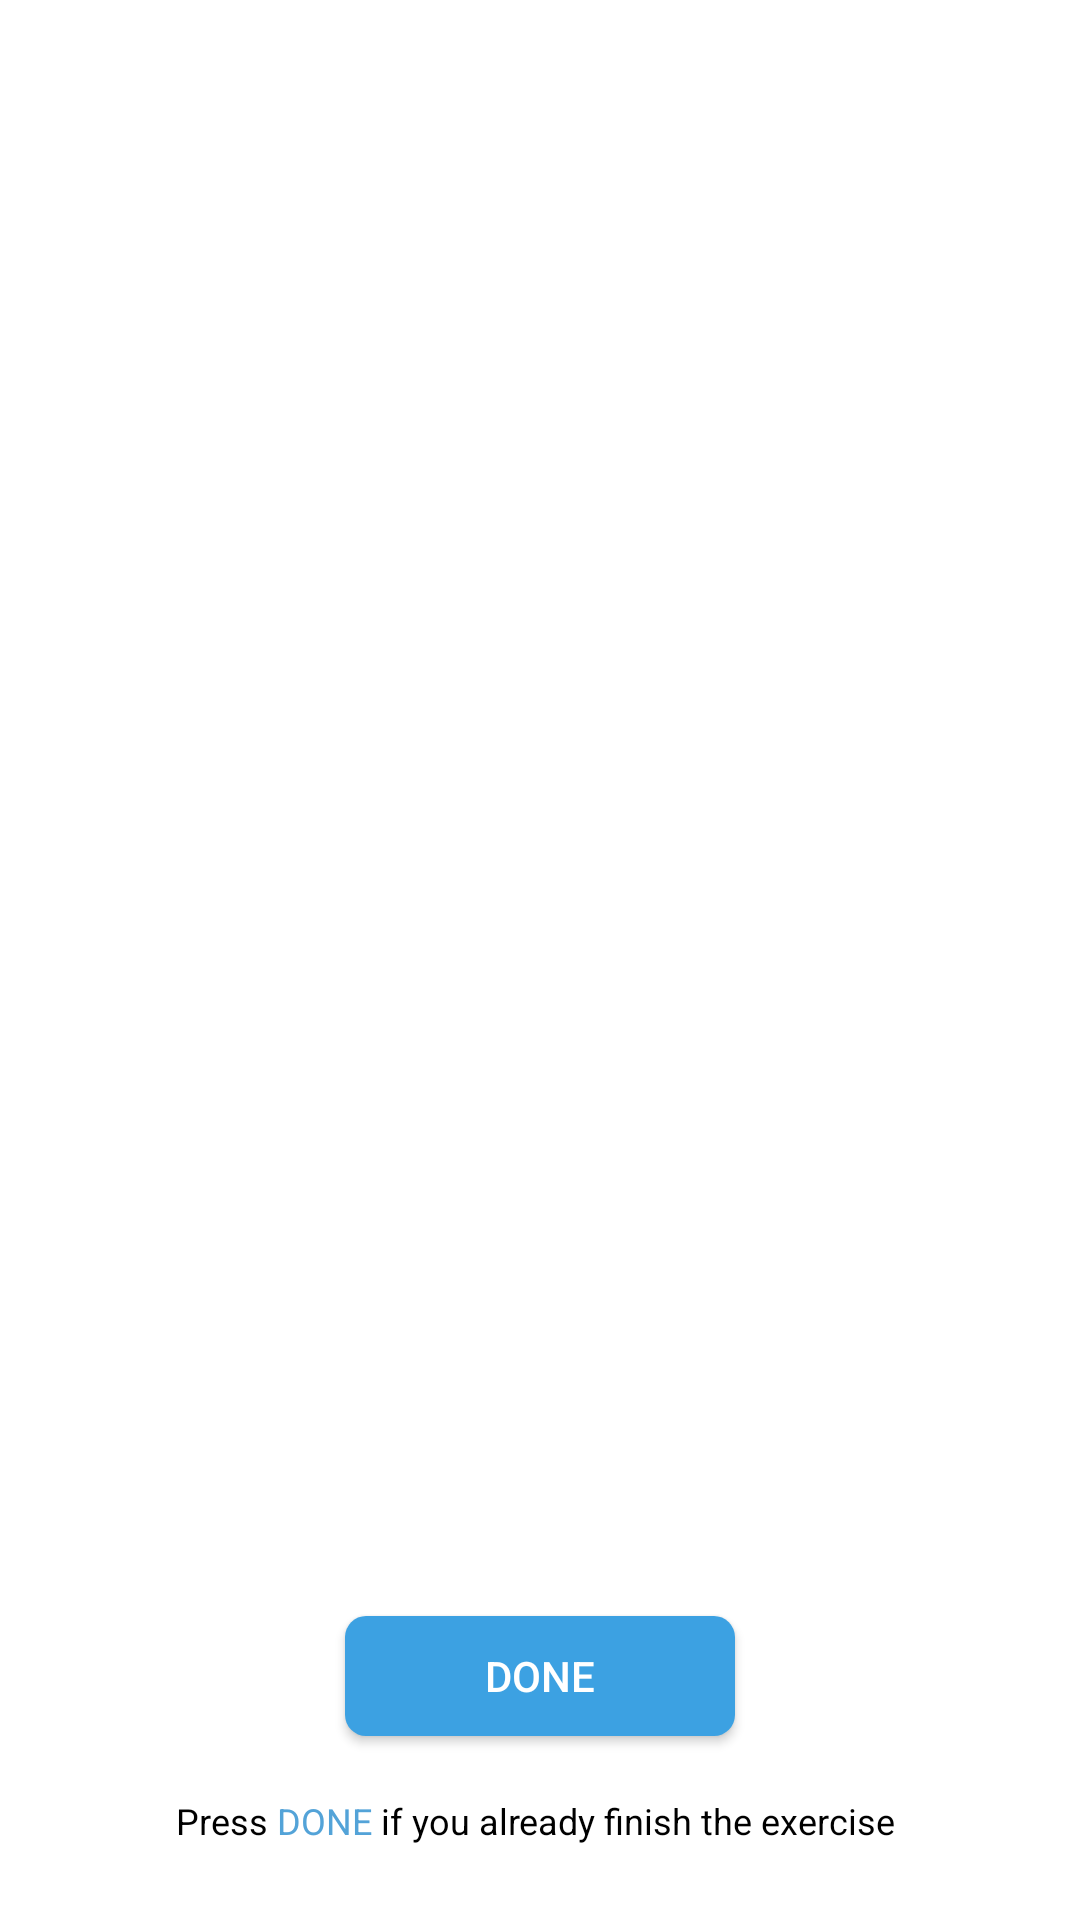

Here is an Android app screen rendered from its layout file. Give the layout XML and the strings, colors and styles it references.
<!-- AndroidManifest.xml: application theme Theme.AppCompat.Light.NoActionBar -->
<!-- res/layout/g_exercise_session.xml -->
<?xml version="1.0" encoding="utf-8"?>
<androidx.appcompat.widget.LinearLayoutCompat xmlns:android="http://schemas.android.com/apk/res/android"
    xmlns:app="http://schemas.android.com/apk/res-auto"
    xmlns:tools="http://schemas.android.com/tools"
    android:layout_width="match_parent"
    android:layout_height="match_parent"
    android:background="@color/white"
    android:padding="15dp"
    android:orientation="vertical"
    tools:context=".Guest.GuestExerciseSession">

    <Button
        android:layout_width="30dp"
        android:layout_marginBottom="10dp"
        android:id="@+id/btn_back"
        android:drawableEnd="@drawable/ic_baseline_arrow_back_ios_24"
        android:background="?android:attr/selectableItemBackground"
        android:layout_height="30dp"/>

    <ScrollView
        style="@style/scroll_layout_main"
        android:layout_weight="1">

        <LinearLayout
            android:layout_width="match_parent"
            android:layout_height="wrap_content"
            android:orientation="vertical"
            android:layout_marginEnd="20dp"
            android:paddingBottom="20dp"
            android:layout_marginStart="20dp">

            <TextView
                style="@style/text_size_3_bold"
                android:id="@+id/tv_exercise"
                android:layout_marginBottom="10dp"
                android:text=""/>

            <ImageView
                android:layout_width="match_parent"
                android:scaleType="fitCenter"
                android:layout_height="290dp"
                android:layout_marginBottom="20dp"
                android:id="@+id/exercise_image" />

            <TextView
                style="@style/text_size_1.5"
                android:id="@+id/tv_exercise_how"
                android:lineSpacingMultiplier="1.2"
                android:textAlignment="textStart"
                android:justificationMode="inter_word"
                android:layout_marginBottom="40dp"
                android:text=""/>

            <TextView
                style="@style/text_size_1.5"
                android:textAlignment="textStart"
                android:layout_marginBottom="10dp"
                android:text="Repetition:"/>

            <TextView
                style="@style/text_size_1.5"
                android:id="@+id/tv_exercise_session"
                android:lineSpacingMultiplier="1.2"
                android:textAlignment="textStart"
                android:text=""/>

        </LinearLayout>

    </ScrollView>

    <LinearLayout
        android:layout_width="match_parent"
        android:layout_height="wrap_content"
        android:layout_weight="0"
        android:orientation="vertical">

        <Button
            style="@style/button"
            android:layout_weight="0"
            android:layout_marginStart="100dp"
            android:layout_marginTop="10dp"
            android:layout_marginEnd="100dp"
            android:layout_gravity="bottom"
            android:id="@+id/btn_done"
            android:text="DONE"/>

        <LinearLayout
            android:layout_width="match_parent"
            android:layout_height="wrap_content"
            android:layout_marginTop="20dp"
            android:layout_marginBottom="10dp"
            android:orientation="horizontal"
            android:gravity="center">

            <TextView
                style="@style/text_size_1"
                android:layout_width="wrap_content"
                android:textAlignment="textStart"
                android:text="Press "/>

            <TextView
                style="@style/text_size_1"
                android:layout_width="wrap_content"
                android:textAlignment="textStart"
                android:textColor="@color/header"
                android:text="DONE"/>

            <TextView
                style="@style/text_size_1"
                android:layout_width="wrap_content"
                android:textAlignment="textStart"
                android:text=" if you already finish the exercise "/>

        </LinearLayout>

    </LinearLayout>

</androidx.appcompat.widget.LinearLayoutCompat>
<!-- resources referenced by this layout -->
<resources>
  <color name="header">#53A3D8</color>
  <color name="white">#FFFFFFFF</color>
  <style name="button">
          <item name="android:layout_height">40dp</item>
          <item name="android:layout_width">match_parent</item>
          <item name="android:background">@drawable/button_round_corner</item>
          <item name="android:textColor">@color/white</item>
      </style>
  <style name="scroll_layout_main">
          <item name="android:layout_height">match_parent</item>
          <item name="android:layout_width">match_parent</item>
          <item name="android:layout_weight">1</item>
          <item name="android:fillViewport">true</item>
          <item name="android:scrollbars">none</item>
      </style>
  <style name="text_size_1" parent="base_font_style">
          <item name="android:textAlignment">center</item>
          <item name="android:textSize">12sp</item>
          <item name="android:textStyle">normal</item>
      </style>
  <style name="text_size_3_bold" parent="base_font_style">
          <item name="android:textAlignment">center</item>
          <item name="android:textSize">25sp</item>
          <item name="android:textStyle">bold</item>
      </style>
  <!-- drawable button_round_corner (drawable) -->
  <?xml version="1.0" encoding="utf-8"?>
  <shape xmlns:android="http://schemas.android.com/apk/res/android">
      <solid android:color="#3CA1E2" />
      <corners android:radius="7dp"/>
  </shape>
  <style name="base_font_style">
          <item name="fontFamily">sans-serif</item>
          <item name="android:textColor">@color/black</item>
          <item name="android:layout_height">wrap_content</item>
          <item name="android:layout_width">match_parent</item>
      </style>
  <color name="black">#FF000000</color>
</resources>
